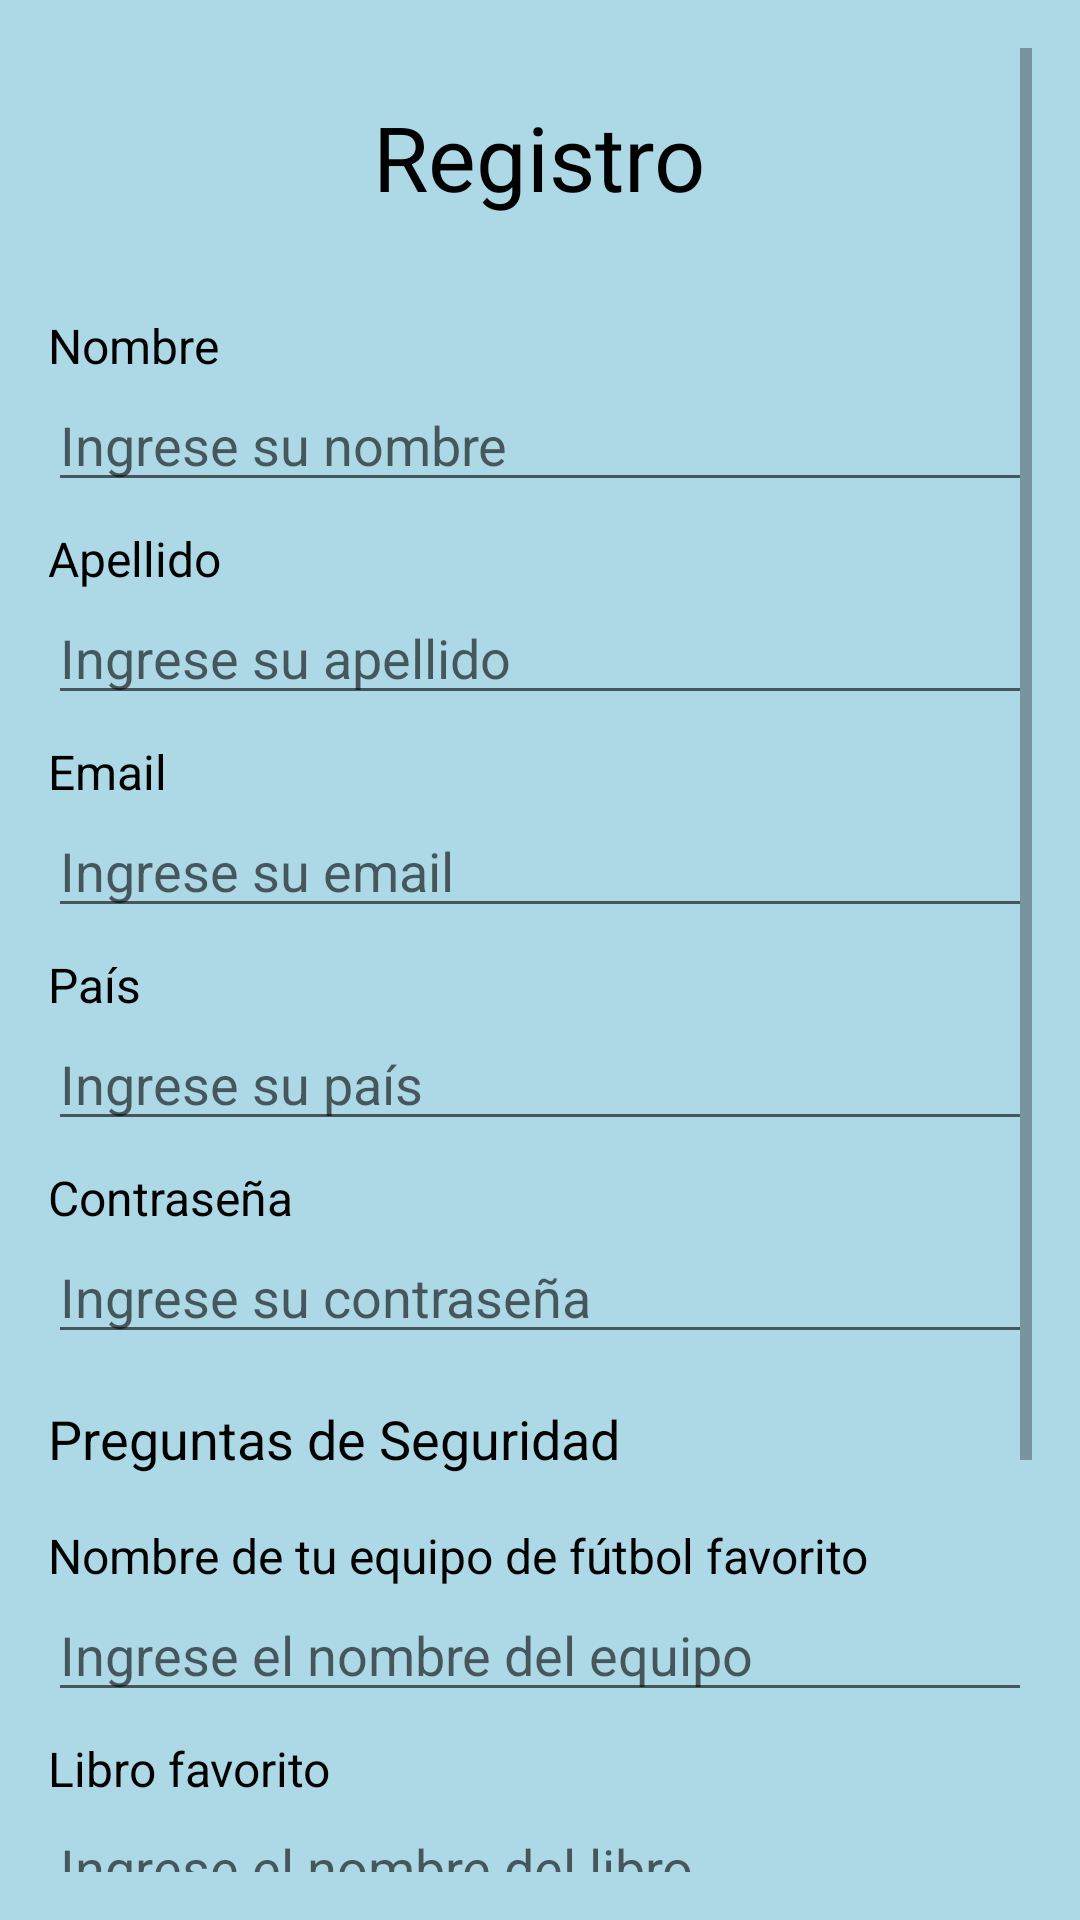

Layout XML and referenced resources for this Android screen:
<!-- AndroidManifest.xml: application theme Theme.MaterialComponents.DayNight.NoActionBar -->
<!-- res/layout/activity_register.xml -->
<?xml version="1.0" encoding="utf-8"?>
<ScrollView xmlns:android="http://schemas.android.com/apk/res/android"
    android:layout_width="match_parent"
    android:layout_height="match_parent"
    android:background="@color/light_blue"
    android:padding="16dp">

    <LinearLayout
        android:layout_width="match_parent"
        android:layout_height="wrap_content"
        android:orientation="vertical">

        
        <ImageView
            android:id="@+id/ivBackArrow"
            android:layout_width="wrap_content"
            android:layout_height="wrap_content"
            android:src="@drawable/ic_arrow_back"
            android:contentDescription="Retroceder"
            android:layout_marginBottom="16dp"
            android:layout_gravity="start"
            android:clickable="true"
            android:focusable="true" />

        <TextView
            android:id="@+id/tvTitle"
            android:layout_width="wrap_content"
            android:layout_height="wrap_content"
            android:layout_gravity="center"
            android:layout_marginBottom="32dp"
            android:text="Registro"
            android:textSize="30sp"
            android:textColor="@android:color/black" />

        
        <LinearLayout
            android:layout_width="match_parent"
            android:layout_height="wrap_content"
            android:orientation="vertical"
            android:layout_marginBottom="8dp">

            <TextView
                android:layout_width="match_parent"
                android:layout_height="wrap_content"
                android:text="Nombre"
                android:textColor="@android:color/black"
                android:textSize="16sp" />

            <EditText
                android:id="@+id/etNombre"
                android:layout_width="match_parent"
                android:layout_height="wrap_content"
                android:hint="Ingrese su nombre" />
        </LinearLayout>

        
        <LinearLayout
            android:layout_width="match_parent"
            android:layout_height="wrap_content"
            android:orientation="vertical"
            android:layout_marginBottom="8dp">

            <TextView
                android:layout_width="match_parent"
                android:layout_height="wrap_content"
                android:text="Apellido"
                android:textColor="@android:color/black"
                android:textSize="16sp" />

            <EditText
                android:id="@+id/etApellido"
                android:layout_width="match_parent"
                android:layout_height="wrap_content"
                android:hint="Ingrese su apellido" />
        </LinearLayout>

        
        <LinearLayout
            android:layout_width="match_parent"
            android:layout_height="wrap_content"
            android:orientation="vertical"
            android:layout_marginBottom="8dp">

            <TextView
                android:layout_width="match_parent"
                android:layout_height="wrap_content"
                android:text="Email"
                android:textColor="@android:color/black"
                android:textSize="16sp" />

            <EditText
                android:id="@+id/etEmail"
                android:layout_width="match_parent"
                android:layout_height="wrap_content"
                android:hint="Ingrese su email"
                android:inputType="textEmailAddress" />
        </LinearLayout>

        
        <LinearLayout
            android:layout_width="match_parent"
            android:layout_height="wrap_content"
            android:orientation="vertical"
            android:layout_marginBottom="8dp">

            <TextView
                android:layout_width="match_parent"
                android:layout_height="wrap_content"
                android:text="País"
                android:textColor="@android:color/black"
                android:textSize="16sp" />

            <EditText
                android:id="@+id/etPais"
                android:layout_width="match_parent"
                android:layout_height="wrap_content"
                android:hint="Ingrese su país" />
        </LinearLayout>

        
        <LinearLayout
            android:layout_width="match_parent"
            android:layout_height="wrap_content"
            android:orientation="vertical"
            android:layout_marginBottom="16dp">

            <TextView
                android:layout_width="match_parent"
                android:layout_height="wrap_content"
                android:text="Contraseña"
                android:textColor="@android:color/black"
                android:textSize="16sp" />

            <EditText
                android:id="@+id/etContrasena"
                android:layout_width="match_parent"
                android:layout_height="wrap_content"
                android:hint="Ingrese su contraseña"
                android:inputType="textPassword" />
        </LinearLayout>

        
        <TextView
            android:layout_width="wrap_content"
            android:layout_height="wrap_content"
            android:text="Preguntas de Seguridad"
            android:textColor="@android:color/black"
            android:textSize="18sp"
            android:layout_marginBottom="16dp" />

        
        <LinearLayout
            android:layout_width="match_parent"
            android:layout_height="wrap_content"
            android:orientation="vertical"
            android:layout_marginBottom="8dp">

            <TextView
                android:layout_width="match_parent"
                android:layout_height="wrap_content"
                android:text="Nombre de tu equipo de fútbol favorito"
                android:textColor="@android:color/black"
                android:textSize="16sp" />

            <EditText
                android:id="@+id/etEquipoFutbol"
                android:layout_width="match_parent"
                android:layout_height="wrap_content"
                android:hint="Ingrese el nombre del equipo" />
        </LinearLayout>

        
        <LinearLayout
            android:layout_width="match_parent"
            android:layout_height="wrap_content"
            android:orientation="vertical"
            android:layout_marginBottom="16dp">

            <TextView
                android:layout_width="match_parent"
                android:layout_height="wrap_content"
                android:text="Libro favorito"
                android:textColor="@android:color/black"
                android:textSize="16sp" />

            <EditText
                android:id="@+id/etLibroFavorito"
                android:layout_width="match_parent"
                android:layout_height="wrap_content"
                android:hint="Ingrese el nombre del libro" />
        </LinearLayout>

        
        <Button
            android:id="@+id/btnRegistrar"
            android:layout_width="match_parent"
            android:layout_height="wrap_content"
            android:text="Registrar"
            android:background="@color/colorPrimary"
            android:textColor="@android:color/white"
            android:layout_marginBottom="8dp" />

        <Button
            android:id="@+id/btnCancel"
            android:layout_width="match_parent"
            android:layout_height="wrap_content"
            android:text="Limpiar Filtros"
            android:background="@color/colorAccent"
            android:textColor="@android:color/white" />

        
        <View
            android:layout_width="match_parent"
            android:layout_height="1dp"
            android:background="@android:color/darker_gray"
            android:layout_marginVertical="16dp" />

        
        <TextView
            android:id="@+id/tvTurismoCABA"
            android:layout_width="wrap_content"
            android:layout_height="wrap_content"
            android:layout_gravity="center"
            android:text="Turismo CABA"
            android:textSize="24sp"
            android:textColor="@android:color/black" />

    </LinearLayout>
</ScrollView>
<!-- resources referenced by this layout -->
<resources>
  <color name="colorAccent">#03DAC5</color>
  <color name="colorPrimary">#6200EE</color>
  <color name="light_blue">#ADD8E6</color>
</resources>
